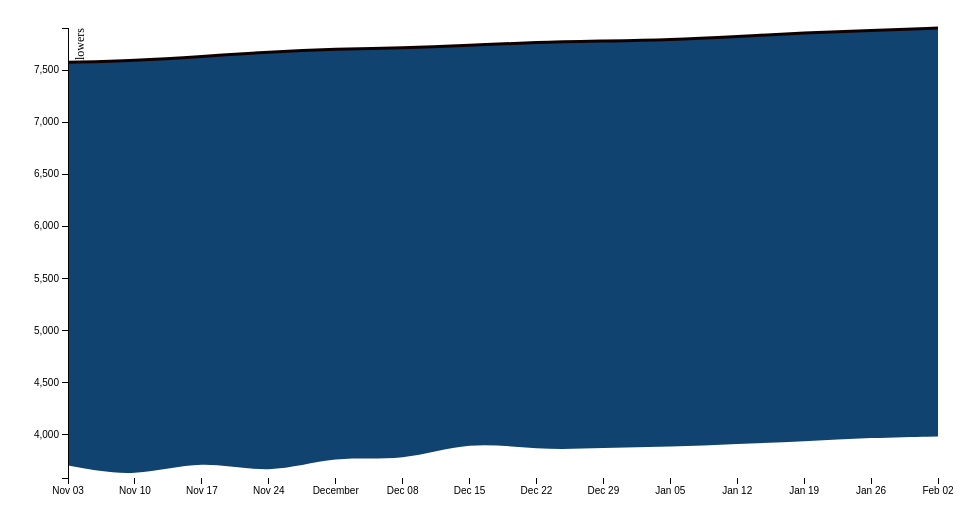
D3 v3 page, settled after 360 driven frames (6 s of simulated time); the page loaded 1 data file(s).



var sumall_color_schema = ["#114370", "#178BE2", "#5FBEF2", "#9FD8F7", "#D7DCDD"]

var margin = {top: 20, right: 30, bottom: 30, left: 60},
    width = 960 - margin.left - margin.right,
    height = 500 - margin.top - margin.bottom;

var parseDate = d3.time.format("%Y/%m/%d").parse;

var x = d3.time.scale()
    .range([0, width]);

var y = d3.scale.linear()
    .range([height, 0]);

var xAxis = d3.svg.axis()
    .scale(x)
    .orient("bottom");

var yAxis = d3.svg.axis()
    .scale(y)
    .orient("left");

var line = d3.svg.area()
    .interpolate("basis")
    .x(function(d) { return x(d.date); })
    .y(function(d) { return y(d["user_followers"]); });

var area = d3.svg.area()
    .interpolate("basis")
    .x(function(d) { return x(d.date); })
    .y1(function(d) { return y(d["user_followers"]); });

var svg = d3.select("body").append("svg")
    .attr("width", width + margin.left + margin.right)
    .attr("height", height + margin.top + margin.bottom)
  .append("g")
    .attr("transform", "translate(" + margin.left + "," + margin.top + ")");

//Labels
var ylabel = svg.append("text")
              .attr("class","y label")
              .attr("transform", "rotate(-90)")
              .attr("y", 6)
              .attr("font-size", "12px")
              .attr("font-family",'nunito')
              .attr("dy", ".81em")
              .style("text-anchor", "end")
              .text("Number of Twitter Followers");

d3.tsv("data/cdp_d3.csv", function(error, data) {
  data.forEach(function(d) {
    d.date = parseDate(d.date);
    d["user_followers"]= +d["user_followers"];
    d["benchmark_followers"] = +d["benchmark_followers"];
  });
  //Returns the range
  x.domain(d3.extent(data, function(d) { return d.date; }));

  y.domain([
    d3.min(data, function(d) { return Math.min(d["user_followers"], d["benchmark_followers"]); }),
    d3.max(data, function(d) { return Math.max(d["user_followers"], d["benchmark_followers"]); })
  ]);

  svg.datum(data);

  svg.append("clipPath")
      .attr("id", "clip-below")
    .append("path")
      .attr("d", area.y0(height));

  svg.append("clipPath")
      .attr("id", "clip-above")
    .append("path")
      .attr("d", area.y0(0));

  svg.append("path")
      .attr("class", "area above")
      .attr("clip-path", "url(#clip-above)")
      .attr("d", area.y0(function(d) { return y(d["benchmark_followers"]); }))
      .style("fill", sumall_color_schema[3]);

  svg.append("path")
      .attr("class", "area below")
      .attr("clip-path", "url(#clip-below)")
      .attr("d", area)
      .style("fill", sumall_color_schema[0]);

  svg.append("path")
      .attr("class", "line")
      .attr("d", line);

  svg.append("g")
      .attr("class", "x axis")
      .attr("transform", "translate(0," + height + ")")
      .call(xAxis);

  svg.append("g")
      .attr("class", "y axis")
      .call(yAxis)


});


//Button Click
d3.selectAll("button").
        on("click", function(){

        var paragraphID = d3.select(this).attr("id");
        console.log(paragraphID)

        //Decide what to do
        if (paragraphID == "t"){
          

          d3.tsv("/data/cdp_d3.csv", function(error, data) {
            data.forEach(function(d) {
              d.date = parseDate(d.date);
              d["user_tweets"]= +d["user_tweets"];
              d["benchmark_tweets"] = +d["benchmark_tweets"];
            });

            console.log(data)

            //svg.datum(data);

            //Returns the Domain for X and Y 
            x.domain(d3.extent(data, function(d) { return d.date; }));

            y.domain([
              d3.min(data, function(d) { return Math.min(d["user_tweets"], d["benchmark_tweets"]); }),
              d3.max(data, function(d) { return Math.max(d["user_tweets"], d["benchmark_tweets"]); })
            ]);
      
            //Line and Area
            var line = d3.svg.area()
            .interpolate("basis")
            .x(function(d) { return x(d.date); })
            .y(function(d) { return y(d["user_tweets"]); });

            var area = d3.svg.area()
            .interpolate("basis")
            .x(function(d) { return x(d.date); })
            .y1(function(d) { return y(d["user_tweets"]); });

            //svg.datum(data);

            // svg.append("clipPath")
            //     .attr("id", "clip-below")
            //   .append("path")
            //     .attr("d", area.y0(height));
            svg.select("#clip-below")
                .select('path')
                .transition()
                .duration(1000)
                .attr("d", area.y0(height));


            // svg.append("clipPath")
            //     .attr("id", "clip-above")
            //   .append("path")
            //     .attr("d", area.y0(0));
            svg.select('#clip-above')
              .select('path')
              .transition()
              .duration(1000)
              .attr("d", area.y0(0));

            // svg.append("path")
            //     .attr("class", "area above")
            //     .attr("clip-path", "url(#clip-above)")
            //     .attr("d", area.y0(function(d) { return y(d["benchmark_followers"]); }));
            svg.select('.area.above')
            .attr("clip-path", "url(#clip-above)")
            .transition()
            .duration(1000)
            .attr("d", area.y0(function(d) { return y(d["benchmark_tweets"]); }));

            // svg.append("path")
            //     .attr("class", "area below")
            //     .attr("clip-path", "url(#clip-below)")
            //     .attr("d", area);
            svg.select(".area.below")
            .attr("clip-path", "url(#clip-below)")
            .transition()
            .duration(1000)
            .attr("d", area);

            // svg.append("path")
            // .attr("class", "line")
            // .attr("d", line);
            svg.select(".line")
                  .transition()
                  .duration(1000)
                  .attr("d", line)

          // svg.append("g")
          // .attr("class", "y axis")
          // .call(yAxis)
          // .append("text")
          // .attr("transform", "rotate(-90)")
          // .attr("y", 1)
          // .attr("dy", ".81em")
          // .style("text-anchor", "end")
          // .text('Followers');

            svg.select(".y.axis")
                .transition()
                .duration(100)
                .call(yAxis)


          //Y-Label
          ylabel
            .transition()
            .duration(300)
            .text('Number of Tweets');
                  });

        }
         else if (paragraphID == "f"){
                d3.tsv("/data/cdp_d3.csv", function(error, data) {
                  data.forEach(function(d) {
                    d.date = parseDate(d.date);
                    d["user_followers"]= +d["user_followers"];
                    d["benchmark_followers"] = +d["benchmark_followers"];
                  });

                  console.log(data)

                  //svg.datum(data);

                  //Returns the Domain for X and Y 
                  x.domain(d3.extent(data, function(d) { return d.date; }));

                  y.domain([
                    d3.min(data, function(d) { return Math.min(d["user_followers"], d["benchmark_followers"]); }),
                    d3.max(data, function(d) { return Math.max(d["user_followers"], d["benchmark_followers"]); })
                  ]);
            
                  //Line and Area
                  var line = d3.svg.area()
                  .interpolate("basis")
                  .x(function(d) { return x(d.date); })
                  .y(function(d) { return y(d["user_followers"]); });

                  var area = d3.svg.area()
                  .interpolate("basis")
                  .x(function(d) { return x(d.date); })
                  .y1(function(d) { return y(d["user_followers"]); });

                  //svg.datum(data);

                  // svg.append("clipPath")
                  //     .attr("id", "clip-below")
                  //   .append("path")
                  //     .attr("d", area.y0(height));

                  svg.select("#clip-below")
                      .select('path')
                      .transition()
                      .duration(1000)
                      .attr("d", area.y0(height));


                  // svg.append("clipPath")
                  //     .attr("id", "clip-above")
                  //   .append("path")
                  //     .attr("d", area.y0(0));

                  svg.select('#clip-above')
                    .select('path')
                    .transition()
                    .duration(1000)
                    .attr("d", area.y0(0));

                  // svg.append("path")
                  //     .attr("class", "area above")
                  //     .attr("clip-path", "url(#clip-above)")
                  //     .attr("d", area.y0(function(d) { return y(d["benchmark_followers"]); }));

                  svg.select('.area.above')
                  .attr("clip-path", "url(#clip-above)")
                  .transition()
                  .duration(1000)
                  .attr("d", area.y0(function(d) { return y(d["benchmark_followers"]); }));

                  // svg.append("path")
                  //     .attr("class", "area below")
                  //     .attr("clip-path", "url(#clip-below)")
                  //     .attr("d", area);

                  svg.select(".area.below")
                  .attr("clip-path", "url(#clip-below)")
                  .transition()
                  .duration(1000)
                  .attr("d", area);

                  // svg.append("path")
                  // .attr("class", "line")
                  // .attr("d", line);

                  svg.select(".line")
                        .transition()
                        .duration(1000)
                        .attr("d", line)

                 svg.select(".y.axis")
                    .transition()
                    .duration(100)
                    .call(yAxis)

                //Y-Label
                ylabel
                  .transition()
                  .duration(300)
                  .text('Number of Followers');
            });
        }
         else if (paragraphID == "m") {
                d3.tsv("/data/cdp_d3.csv", function(error, data) {
                  data.forEach(function(d) {
                    d.date = parseDate(d.date);
                    d["user_mentions"]= +d["user_mentions"];
                    d["benchmark_mentions"] = +d["benchmark_mentions"];
                  });
                  console.log(data)

                  //Returns the Domain for X and Y 
                  x.domain(d3.extent(data, function(d) { return d.date; }));

                  y.domain([
                    d3.min(data, function(d) { return Math.min(d["user_mentions"], d["benchmark_mentions"]); }),
                    d3.max(data, function(d) { return Math.max(d["user_mentions"], d["benchmark_mentions"]); })
                  ]);
            
                  //Line and Area
                  var line = d3.svg.area()
                  .interpolate("basis")
                  .x(function(d) { return x(d.date); })
                  .y(function(d) { return y(d["user_mentions"]); });

                  var area = d3.svg.area()
                  .interpolate("basis")
                  .x(function(d) { return x(d.date); })
                  .y1(function(d) { return y(d["user_mentions"]); });

                  //svg.datum(data);

                  // svg.append("clipPath")
                  //     .attr("id", "clip-below")
                  //   .append("path")
                  //     .attr("d", area.y0(height));

                  svg.select("#clip-below")
                      .select('path')
                      .transition()
                      .duration(1000)
                      .attr("d", area.y0(height));


                  // svg.append("clipPath")
                  //     .attr("id", "clip-above")
                  //   .append("path")
                  //     .attr("d", area.y0(0));

                  svg.select('#clip-above')
                    .select('path')
                    .transition()
                    .duration(1000)
                    .attr("d", area.y0(0));

                  // svg.append("path")
                  //     .attr("class", "area above")
                  //     .attr("clip-path", "url(#clip-above)")
                  //     .attr("d", area.y0(function(d) { return y(d["benchmark_mentions"]); }));

                  svg.select('.area.above')
                  .attr("clip-path", "url(#clip-above)")
                  .transition()
                  .duration(1000)
                  .attr("d", area.y0(function(d) { return y(d["benchmark_mentions"]); }));

                  // svg.append("path")
                  //     .attr("class", "area below")
                  //     .attr("clip-path", "url(#clip-below)")
                  //     .attr("d", area);

                  svg.select(".area.below")
                  .attr("clip-path", "url(#clip-below)")
                  .transition()
                  .duration(1000)
                  .attr("d", area);

                  // svg.append("path")
                  // .attr("class", "line")
                  // .attr("d", line);

                  svg.select(".line")
                        .transition()
                        .duration(1000)
                        .attr("d", line)

                 svg.select(".y.axis")
                    .transition()
                    .duration(100)
                    .call(yAxis)
              //Y-Label
              ylabel
                .transition()
                .duration(300)
                .text('Number of Mentions');
            });
        }
});




### data: data/cdp_d3.csv
benchmark_mentions	benchmark_followers	benchmark_tweets	user_mentions	user_followers	user_tweets	date
6.905	3703	3.419	9.0	7574	6.0	2013/11/03
17.58	3583	10.26	8.0	7591	13.0	2013/11/10
19.54	3767	8.873	10.0	7629	9.0	2013/11/17
3.369	3610	1.605	3.0	7674	3.0	2013/11/24
6.3	3804	3.852	2.0	7702	5.0	2013/12/01
18.15	3738	9.534	2.0	7712	10.0	2013/12/08
17.16	3942	9.475	4.0	7736	14.0	2013/12/15
15.55	3850	8.263	18.0	7767	21.0	2013/12/22
8.898	3873	3.64	2.0	7779	0.0	2013/12/29
9.637	3882	5.44	2.0	7791	2.0	2014/01/05
11.83	3909	5.776	18.0	7822	8.0	2014/01/12
19.82	3936	9.33	21.0	7856	15.0	2014/01/19
23	3970	3.973	9.0	7880	10.0	2014/01/26
18.16	3982	9.808	7.0	7904	13.0	2014/02/02